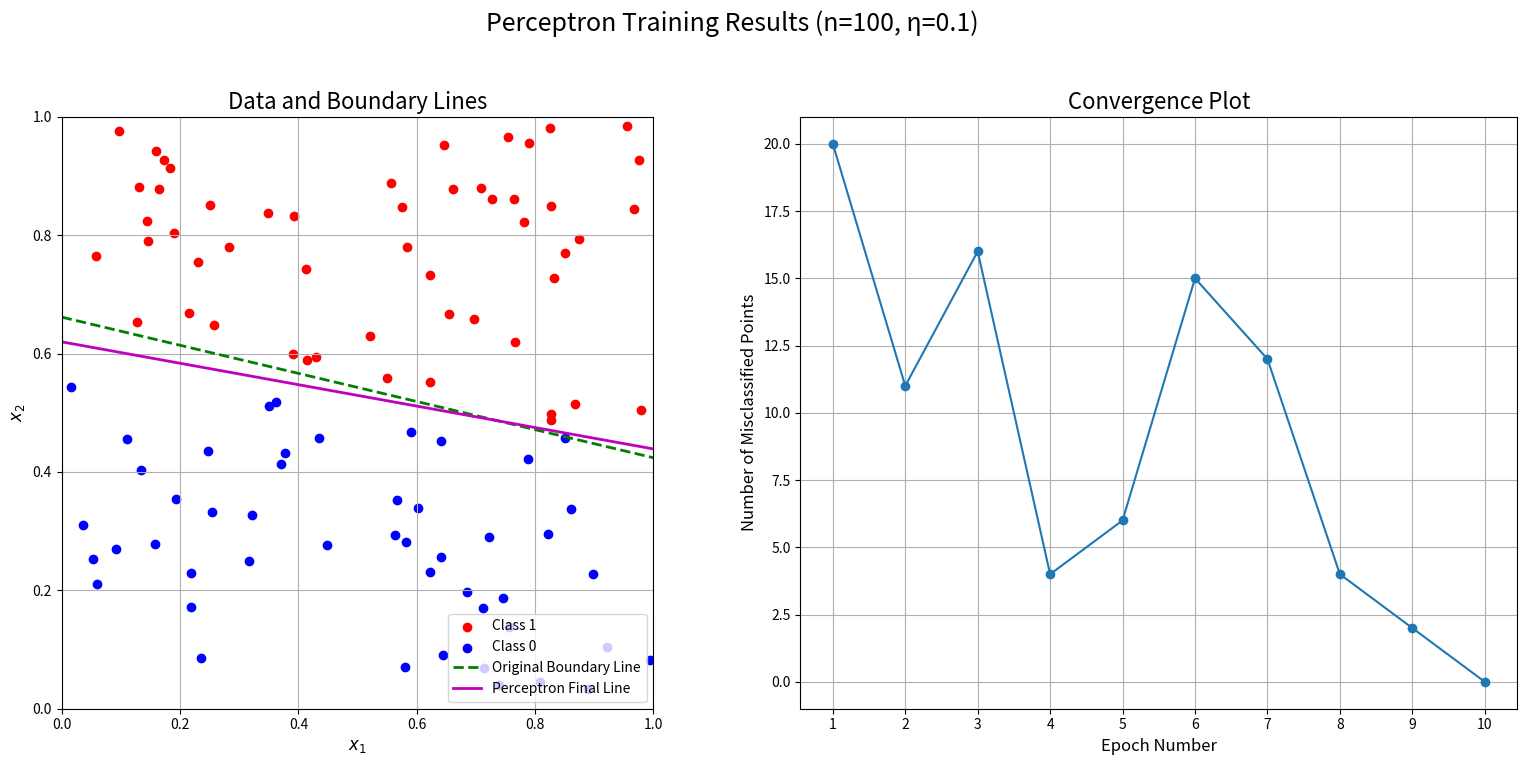
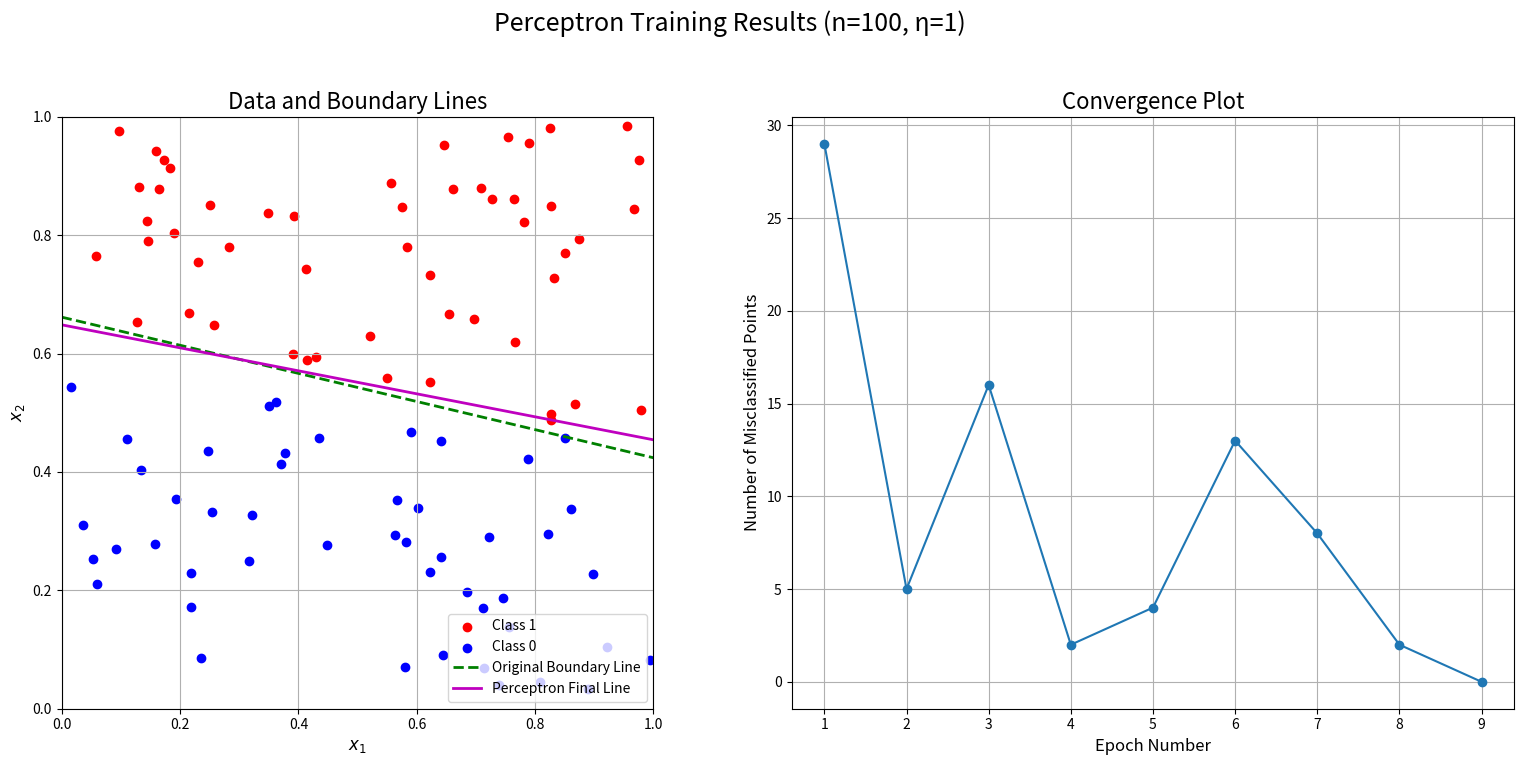
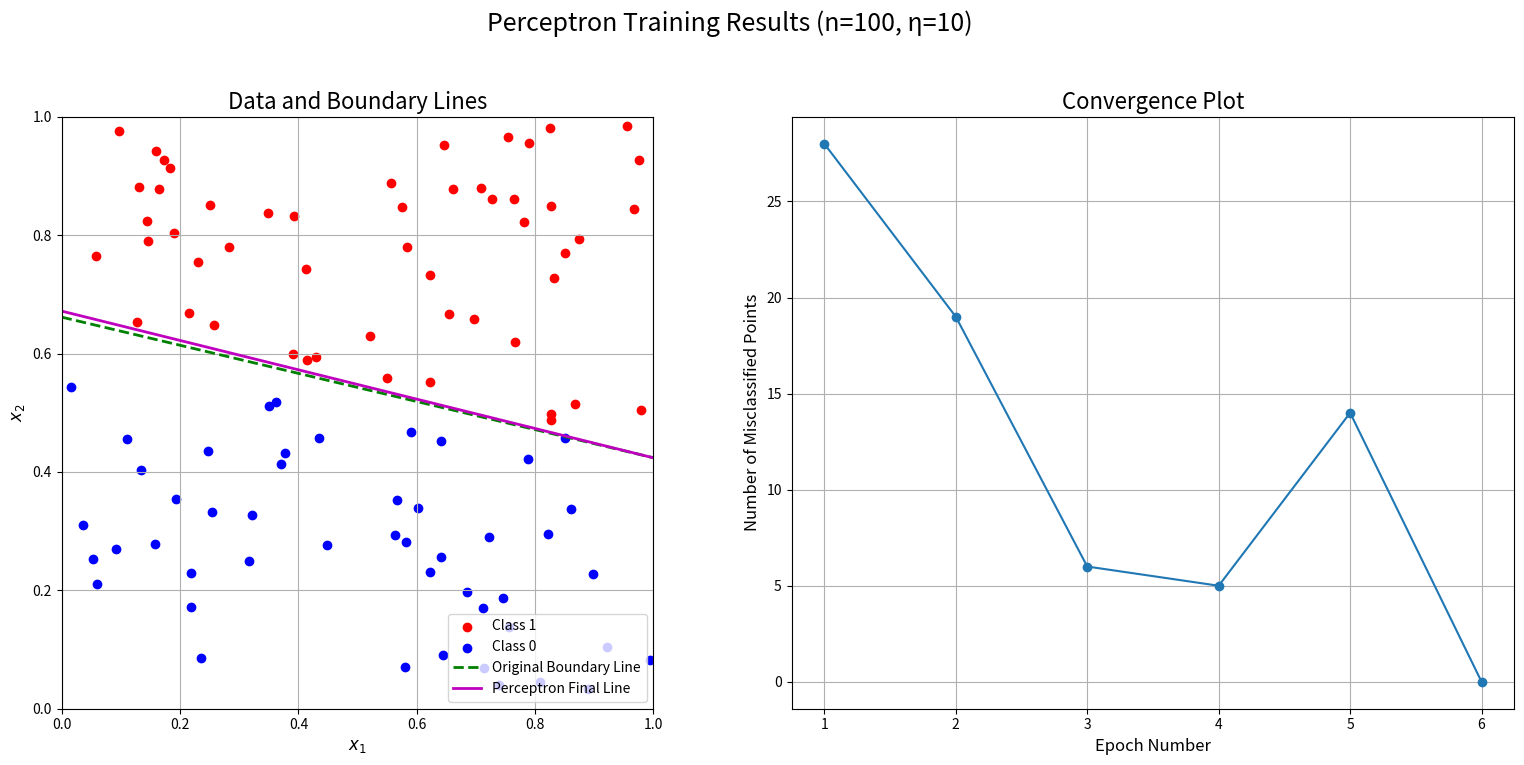
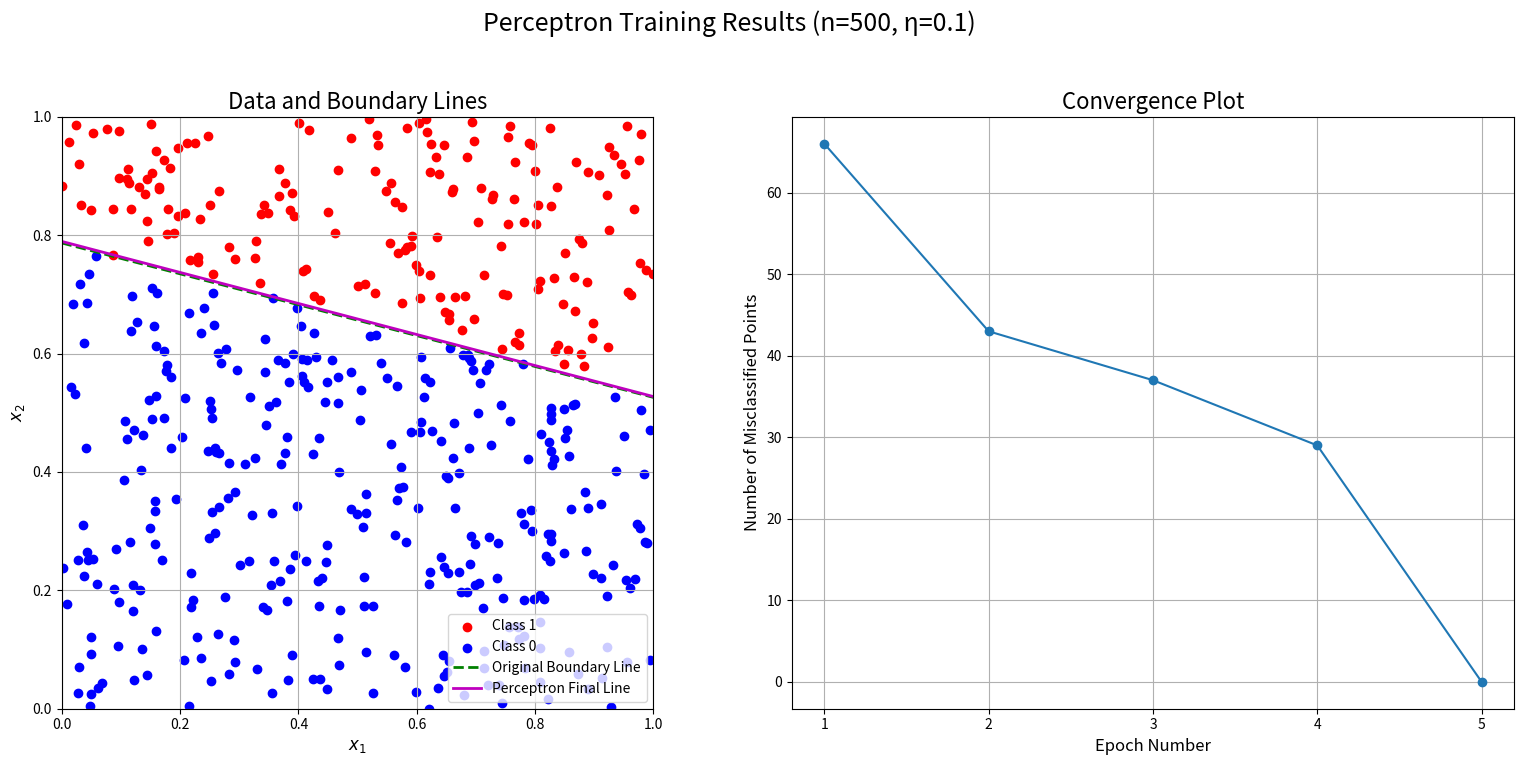
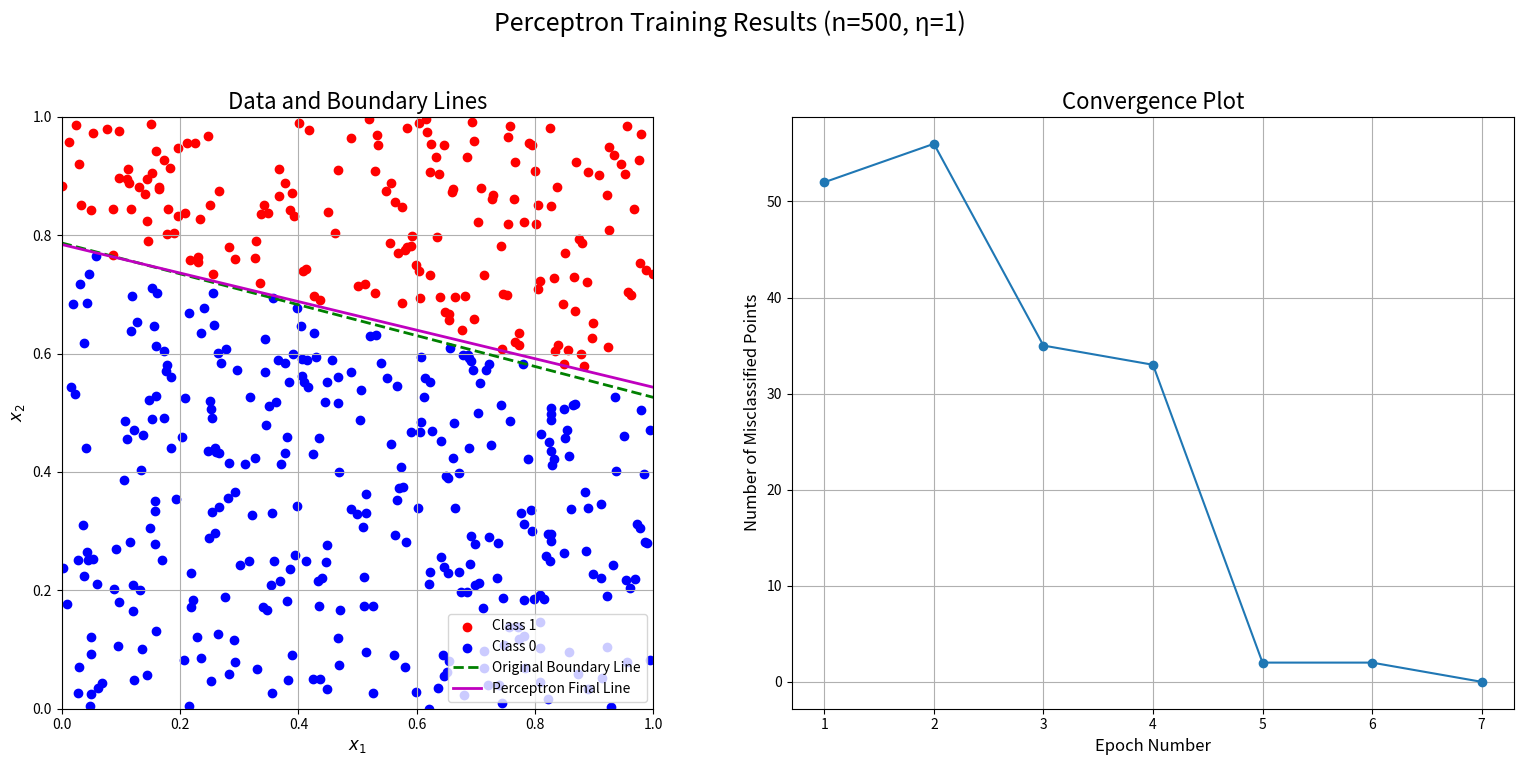
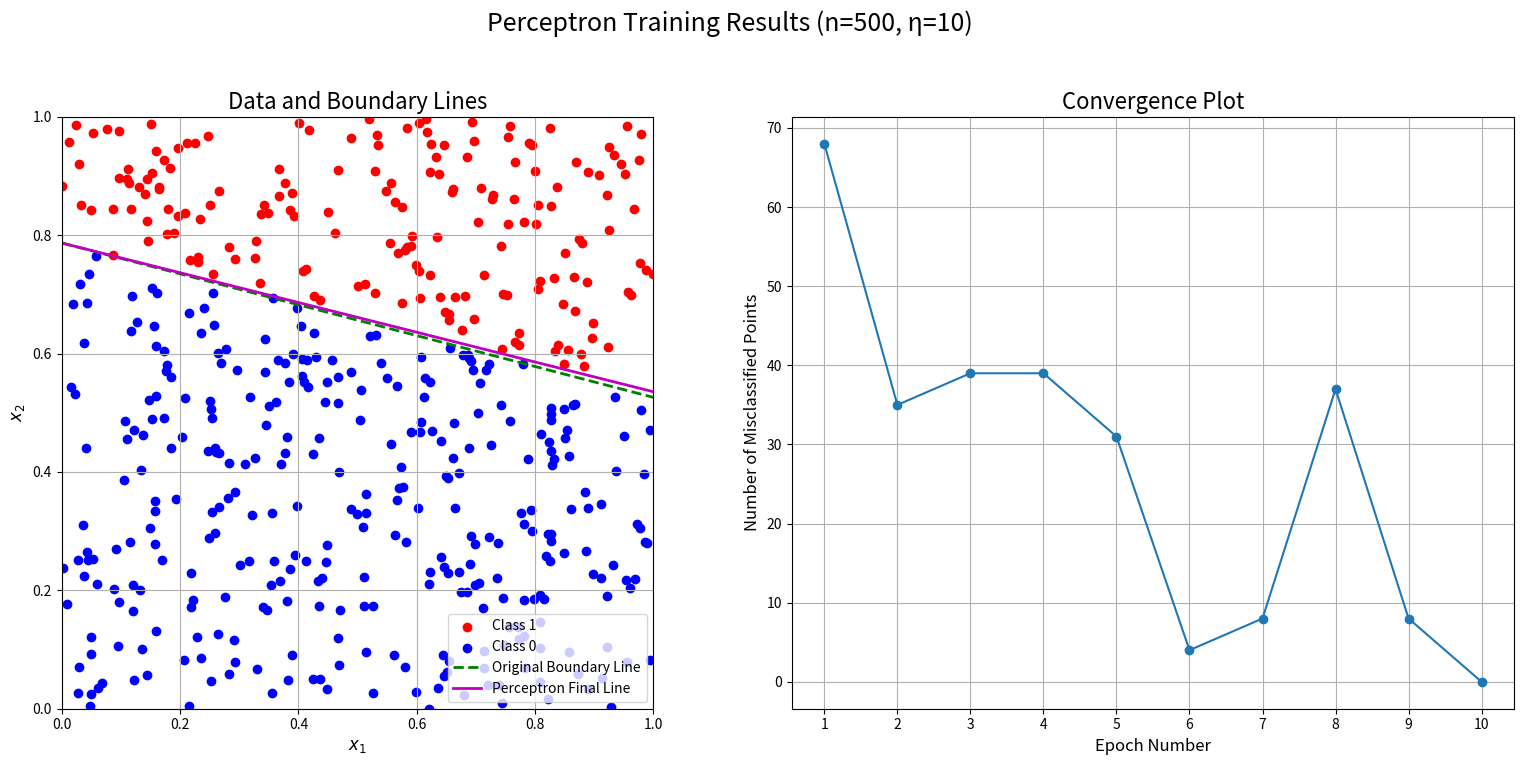

These figures' Python source, in order:
import numpy as np
import matplotlib.pyplot as plt

# Enable interactive mode for non-blocking plots during execution.
plt.ion()

class PerceptronTrainer:
    """
    A class to handle the single Perceptron training algorithm.
    It includes all steps from data generation to training and plotting.
    """
    def __init__(self, n: int, learning_rate: float, seed: int = 41)-> None:
        self.n = n
        self.eta = learning_rate
        self._rng = np.random.default_rng(seed=seed) # seeding is used for reproducibility.

        # Initialize weights [w1, w2, theta] as uniformly random float between -1 and 1s
        self.weights = self._rng.uniform(-1, 1, 3)
        
        # Generate n random points in the unit square [0, 1] x [0, 1]
        self.points = self._rng.random(size=(n, 2)) # This is the S that is mentioned in assignment pdf.

        # Create a random separating line and classify the points
        self.a = self._rng.random()
        self.b = self._rng.random()

        # Use the line passing from (0, a) and (1, b) to assign ground truth.
        self.labels = self._set_ground_truth()

    def _set_ground_truth(self) -> np.ndarray[float]:
        """
        Finds the truth values of the classes for the points according to the original separating line.
        The line passes through (0, a) and (1, b).
        Its equation is x_2 = (b-a)x_1 + a, which can be rewritten as (b-a)x1 - x2 + a = 0.
        
        - Class 1 (denoted by 1): Points are on or above the line ((b-a)x1 - x2 + a <= 0).
        - Class 2 (denoted by 0): Points are below the line.
        """
        labels = np.zeros(self.n)
        for i, p in enumerate(self.points):
            x1, x2 = p
            # Check the position of the point relative to the line
            if (self.b - self.a) * x1 - x2 + self.a <= 0:
                labels[i] = 1  # Class 1
            else:
                labels[i] = 0  # Class 2

        return labels

    def train(self, epoch_limit: int=300) -> tuple[int, list[int]]:
        """
        Trains the perceptron on the generated data until it converges. To prevent an infinite
        loop or extremely slow convergence, an epoch limit is used. Convergence is achieved when
        there are no misclassified points in an entire epoch.
        """
        epoch = 0
        misclassifications_history = []

        for epoch in range(epoch_limit):
            misclassified_count = 0
            # Iterate through all data points in each epoch
            for i in range(self.n):
                # For convenience, create a new numpy array by appending the 
                # threshold value -1 at the end of the points array.
                x = np.append(self.points[i] , [-1])
                # Apply the step activation function to get the output y
                y = 0 if x.dot(self.weights) < 0 else 1
                # Calculate the error (d - y) 
                error = self.labels[i] - y
                
                # If there is an error, update the weights and count the misclassification
                if error != 0:
                    misclassified_count += 1
                    # Perceptron update rule: w_new = w_old + eta * error * x
                    self.weights += self.eta * (error) * x

            misclassifications_history.append(misclassified_count)
            epoch += 1
            
            # The algorithm has converged if no points were misclassified in this epoch
            if misclassified_count == 0:
                break
        else:
            print(f"Warning: Reached epoch limit of {epoch_limit} without convergence.")

        return epoch, misclassifications_history

    def plot_results(self, epoch_history: list[int]) -> None:
        """
        Generates the two required plots after training is complete:
        A plot showing the data points, the original separating line,
           and the final separating line found by the perceptron.
        A plot of the epoch number vs. the number of misclassifications
           to visualize the convergence process.
        """
        fig, axes = plt.subplots(1, 2, figsize=(16, 8))

        # Left Plot (Data and Boundary Lines)
        ax1 = axes[0]
        class1_points = self.points[self.labels == 1]
        class2_points = self.points[self.labels == 0]
        ax1.scatter(class1_points[:, 0], class1_points[:, 1], c='red', marker='o', label='Class 1') 
        ax1.scatter(class2_points[:, 0], class2_points[:, 1], c='blue', marker='o', label='Class 0')

        # Plot the original boundary line: x2 = (b-a)x1 + a
        x_orig = np.array([0, 1])
        y_orig = (self.b - self.a) * x_orig + self.a
        ax1.plot(x_orig, y_orig, 'g--', linewidth=2, label='Original Boundary Line')

        # Plot the perceptron's final boundary line: Equation -> x2 = (theta - w1*x1) / w2
        w1, w2, theta = self.weights
        x_perc = np.array([0, 1])
        # Handle the case where w2 is close to zero (vertical line)
        if abs(w2) > 1e-6:
            y_perc = (theta - w1 * x_perc) / w2
            ax1.plot(x_perc, y_perc, 'm-', linewidth=2, label='Perceptron Final Line')
        else:
             # Plot a vertical line at x1 = theta/w1
            x_val = theta / w1 if abs(w1) > 1e-6 else 0.5
            ax1.axvline(x=x_val, color='m', linestyle='-', linewidth=2, label='Perceptron Final Line')

        ax1.set_title(f'Data and Boundary Lines', fontsize=16)
        ax1.set_xlabel('$x_1$', fontsize=12)
        ax1.set_ylabel('$x_2$', fontsize=12)
        ax1.set_xlim(0, 1)
        ax1.set_ylim(0, 1)
        ax1.legend(loc='lower right')
        ax1.grid(True)
        ax1.set_aspect('equal', adjustable='box') # Make the plot a square

        # Right Plot (Convergence History)
        ax2 = axes[1]
        ax2.plot(range(1, len(epoch_history) + 1), epoch_history, marker='o', linestyle='-')
        ax2.set_title(f'Convergence Plot', fontsize=16)
        ax2.set_xlabel('Epoch Number', fontsize=12)
        ax2.set_ylabel('Number of Misclassified Points', fontsize=12)
        
        # Set integer x-ticks for epoch numbers
        if len(epoch_history) > 0:
            ax2.set_xticks(range(1, len(epoch_history) + 1))
        
        ax2.grid(True)
        
        # --- Final Figure Adjustments ---
        fig.suptitle(f'Perceptron Training Results (n={self.n}, η={self.eta})', fontsize=18)
        # Adjust layout to make space for suptitle and prevent overlap
        plt.tight_layout(rect=[0, 0.03, 1, 0.95]) 
        
        # Display the figure (non-blocking due to plt.ion() at the script start)
        plt.show() 
        # Pause to ensure the figure is drawn before the script prints the next block
        plt.pause(0.1) 


# Run simulation for n = 100 patterns 
print("\nRunning simulation for n = 100 patterns")

learning_rates = [0.1, 1, 10] # given in the assignment
for eta_val in learning_rates:
    print(f"\nTraining with n=100 and learning rate (η) = {eta_val}")
    
    # Create a PerceptronTrainer instance for the current configuration
    trainer_100 = PerceptronTrainer(n=100, learning_rate=eta_val)
    
    # Train the perceptron and get the history
    total_epochs, misclass_history = trainer_100.train()
    print(f" Convergence achieved in {total_epochs} epochs.")
    
    # Plot the results for this configuration
    trainer_100.plot_results(misclass_history)
    print(f"Plots for η = {eta_val} have been displayed.")

    # The equation for original line x2 = (b-a)x1 + a 
    print(f"\nThe original separating line for η = {eta_val}: x_2 = {trainer_100.a:.4f} + x_1({(trainer_100.b - trainer_100.a):.4f})")
    # The equation for perceptron's final line x2 = (theta - w1*x1) / w2
    print(f"The perceptron's final line for η = {eta_val}: x_2 = {(trainer_100.weights[2] / trainer_100.weights[1]):.4f} - x_1({(trainer_100.weights[0] / trainer_100.weights[1]):.4f})")

# Run simulation for n = 500 patterns 
print("Running simulation for n = 500 patterns")
for eta_val in learning_rates:
    print(f"\nTraining with n=500 and learning rate (η) = {eta_val}")
    
    # Create a PerceptronTrainer instance for the current configuration
    trainer_500 = PerceptronTrainer(n=500, learning_rate=eta_val)
    
    # Train the perceptron and get the history
    total_epochs, misclass_history = trainer_500.train()
    print(f"Convergence achieved in {total_epochs} epochs.")
    
    # Plot the results for this configuration
    trainer_500.plot_results(misclass_history)
    print(f"Plots for η = {eta_val} have been displayed.")

    # The equation for original line x2 = (b-a)x1 + a 
    print(f"\nThe original separating line for η = {eta_val}: x_2 = {trainer_500.a:.4f} + x_1({(trainer_500.b - trainer_500.a):.4f})")
    # The equation for perceptron's final line x2 = (theta - w1*x1) / w2
    print(f"The perceptron's final line for η = {eta_val}: x_2 = {(trainer_500.weights[2] / trainer_500.weights[1]):.4f} - x_1({(trainer_500.weights[0] / trainer_500.weights[1]):.4f})")

plt.show(block=True)
